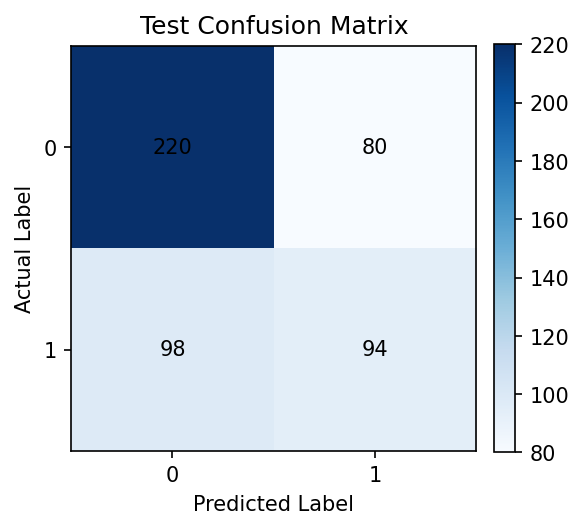

The data file committed next to this chart (first rows):
, 0, 1
0, 220, 80
1, 98, 94
